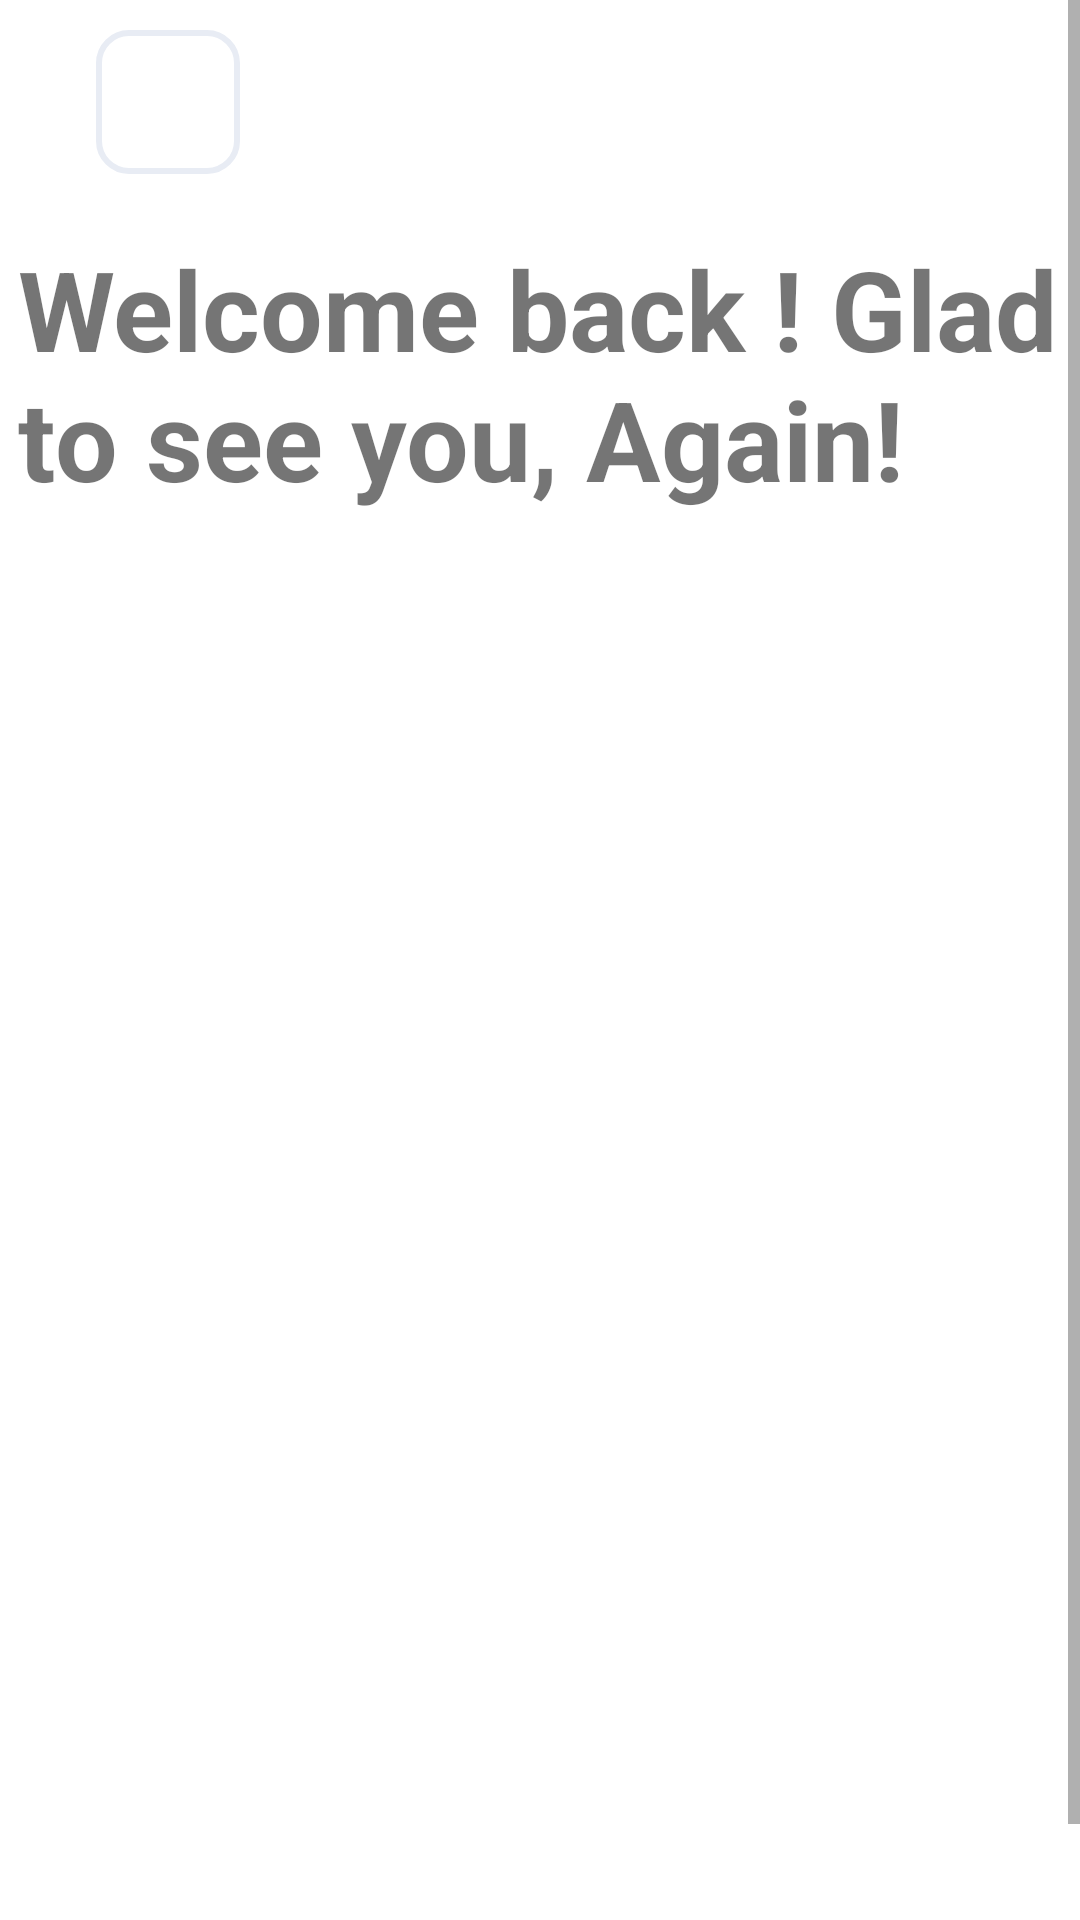

Layout XML and referenced resources for this Android screen:
<!-- AndroidManifest.xml: application theme Theme.StoryApp -->
<!-- res/layout/activity_login.xml -->
<?xml version="1.0" encoding="utf-8"?>
<ScrollView xmlns:android="http://schemas.android.com/apk/res/android"
    xmlns:app="http://schemas.android.com/apk/res-auto"
    xmlns:tools="http://schemas.android.com/tools"
    android:layout_width="match_parent"
    android:layout_height="wrap_content"
    android:contentDescription="scrollview"
    tools:context=".ui.LoginActivity"
    >

    <androidx.constraintlayout.widget.ConstraintLayout
        android:layout_width="match_parent"
        android:layout_height="match_parent">

        <ImageButton
            android:id="@+id/backButton"
            android:layout_width="48dp"
            android:layout_height="48dp"
            android:layout_marginTop="10dp"
            android:background="@drawable/border"
            android:contentDescription="@string/btnBack"
            android:padding="8dp"
            android:src="@drawable/ic_baseline_arrow_back_ios_24"
            app:layout_constraintStart_toStartOf="@+id/guidelineVerticalLeft"
            app:layout_constraintTop_toTopOf="parent" />

        <TextView
            android:id="@+id/signupTitle"
            android:layout_width="348dp"
            android:layout_height="wrap_content"
            android:layout_marginStart="32dp"
            android:layout_marginTop="20dp"
            android:layout_marginEnd="32dp"
            android:text="@string/loginDescription"
            android:textSize="37sp"
            android:textStyle="bold"

            app:layout_constraintEnd_toEndOf="parent"
            app:layout_constraintStart_toStartOf="parent"
            app:layout_constraintTop_toBottomOf="@+id/backButton" />

        <androidx.constraintlayout.widget.Guideline
            android:id="@+id/guidelineVerticalLeft"
            android:layout_width="wrap_content"
            android:layout_height="wrap_content"
            android:orientation="vertical"
            app:layout_constraintGuide_begin="32dp" />

        <androidx.constraintlayout.widget.Guideline
            android:id="@+id/guidelineVerticalRight"
            android:layout_width="wrap_content"
            android:layout_height="wrap_content"
            android:orientation="vertical"
            app:layout_constraintGuide_end="32dp" />

        <TextView
            android:id="@+id/titleEmail"
            android:layout_width="wrap_content"
            android:layout_height="wrap_content"
            android:alpha="0"
            android:text="@string/title_email"
            android:layout_marginTop="40dp"
            app:layout_constraintStart_toStartOf="@id/guidelineVerticalLeft"
            app:layout_constraintTop_toBottomOf="@id/signupTitle"
            />

        <com.google.android.material.textfield.TextInputLayout
            android:id="@+id/emailEditTextLayout"
            style="@style/Widget.MaterialComponents.TextInputLayout.OutlinedBox.Dense"
            android:layout_width="0dp"
            android:layout_height="wrap_content"
            app:helperText="@string/required_helper"
            app:helperTextTextColor="@android:color/holo_red_dark"
            android:alpha="0"
            app:errorEnabled="true"
            android:layout_marginTop="5dp"
            app:layout_constraintEnd_toStartOf="@id/guidelineVerticalRight"
            app:layout_constraintStart_toStartOf="@id/guidelineVerticalLeft"
            app:layout_constraintTop_toBottomOf="@+id/titleEmail">

            <com.example.storyapp.customUI.EditTextCustom
                android:id="@+id/inputTextEmail"
                android:layout_width="match_parent"
                android:layout_height="48dp"
                android:hint="@string/textInputEmailLogin"
                android:maxLines="1"
                android:inputType="textEmailAddress"
                tools:ignore="SpeakableTextPresentCheck"
                />

        </com.google.android.material.textfield.TextInputLayout>

        <TextView
            android:id="@+id/titlePassword"
            android:layout_width="wrap_content"
            android:layout_height="wrap_content"
            android:alpha="0"
            android:text="@string/title_password"
            android:layout_marginTop="5dp"
            app:layout_constraintStart_toStartOf="@id/guidelineVerticalLeft"
            app:layout_constraintTop_toBottomOf="@id/emailEditTextLayout"
            />

        <com.google.android.material.textfield.TextInputLayout
            android:id="@+id/passwordEditTextLayout"
            style="@style/Widget.MaterialComponents.TextInputLayout.OutlinedBox.Dense"
            android:layout_width="0dp"
            android:layout_height="wrap_content"
            android:alpha="0"
            android:layout_marginTop="5dp"
            app:helperText="@string/required_helper"
            app:helperTextTextColor="@android:color/holo_red_dark"
            app:passwordToggleEnabled="true"
            app:layout_constraintEnd_toStartOf="@id/guidelineVerticalRight"
            app:layout_constraintStart_toStartOf="@id/guidelineVerticalLeft"
            app:layout_constraintTop_toBottomOf="@id/titlePassword">

            <com.example.storyapp.customUI.EditTextPassword
                android:id="@+id/inputTextPassword"
                android:layout_width="match_parent"
                android:layout_height="48dp"
                android:hint="@string/textInputPasswordLogin"
                android:inputType="textPassword"
                tools:ignore="SpeakableTextPresentCheck"
                />
        </com.google.android.material.textfield.TextInputLayout>

        <com.example.storyapp.customUI.CustomButton
            android:id="@+id/btnLogin"
            android:layout_width="0dp"
            android:layout_height="wrap_content"
            android:alpha="0"
            android:layout_marginTop="50dp"
            android:text="@string/login"
            android:enabled="false"
            app:layout_constraintEnd_toEndOf="@id/guidelineVerticalRight"
            app:layout_constraintHorizontal_bias="0.0"
            app:layout_constraintStart_toStartOf="@id/guidelineVerticalLeft"
            app:layout_constraintTop_toBottomOf="@+id/passwordEditTextLayout" />

        <ProgressBar
            android:id="@+id/progressBar"
            style="?android:attr/progressBarStyle"
            android:layout_width="wrap_content"
            android:layout_height="wrap_content"
            android:indeterminate="true"
            android:visibility="gone"
            app:layout_constraintBottom_toBottomOf="parent"
            app:layout_constraintEnd_toEndOf="parent"
            app:layout_constraintStart_toStartOf="parent"
            app:layout_constraintTop_toTopOf="parent"
            tools:visibility="visible" />

        <TextView
            android:id="@+id/signup_question"
            android:layout_width="wrap_content"
            android:layout_height="wrap_content"
            android:alpha="0"
            android:layout_marginTop="108dp"
            android:text="@string/signup_question"
            app:layout_constraintEnd_toStartOf="@id/guidelineVerticalRight"
            app:layout_constraintStart_toStartOf="@id/guidelineVerticalLeft"
            app:layout_constraintTop_toBottomOf="@id/btnLogin" />

        <Button
            android:id="@+id/btnSignup"
            android:layout_width="wrap_content"
            android:layout_height="wrap_content"
            android:alpha="0"
            android:layout_marginTop="116dp"
            android:background="?android:attr/selectableItemBackground"
            android:text="@string/signup"
            android:textAllCaps="false"
            app:layout_constraintEnd_toEndOf="@+id/signup_question"
            app:layout_constraintHorizontal_bias="0.493"
            app:layout_constraintStart_toStartOf="@+id/signup_question"
            app:layout_constraintTop_toBottomOf="@+id/btnLogin" />


    </androidx.constraintlayout.widget.ConstraintLayout>

</ScrollView>
<!-- resources referenced by this layout -->
<resources>
  <!-- drawable border (drawable) -->
  <shape xmlns:android="http://schemas.android.com/apk/res/android"
      android:shape="rectangle">
      <corners android:radius="10dp" />
      <stroke
          android:width="2dp"
          android:color="@color/colorBorder" />
      <solid
          android:color="@color/white"/>
  </shape>
  <string name="btnBack">Back</string>
  <string name="login">Login</string>
  <string name="loginDescription">Welcome back ! Glad to see you, Again!</string>
  <string name="required_helper" translatable="false" />
  <string name="signup">Signup</string>
  <string name="signup_question">Don\'t have an account yet?</string>
  <string name="textInputEmailLogin">Enter your email</string>
  <string name="textInputPasswordLogin">Enter your password</string>
  <string name="title_email">Email</string>
  <string name="title_password">Password</string>
  <style name="Theme.StoryApp" parent="Theme.MaterialComponents.DayNight.DarkActionBar">
          
          <item name="colorPrimary">@color/colorPrimary</item>
          <item name="colorPrimaryVariant">@color/colorPrimary</item>
          <item name="colorOnPrimary">@color/white</item>
          
          <item name="colorSecondary">@color/teal_200</item>
          <item name="colorSecondaryVariant">@color/teal_700</item>
          <item name="colorOnSecondary">@color/black</item>
          
          <item name="android:statusBarColor">?attr/colorPrimaryVariant</item>
          
      </style>
  <color name="colorBorder">#E8ECF4</color>
  <color name="white">#FFFFFFFF</color>
  <color name="colorPrimary">#1E232C</color>
  <color name="teal_200">#FF03DAC5</color>
  <color name="teal_700">#FF018786</color>
  <color name="black">#FF000000</color>
</resources>
